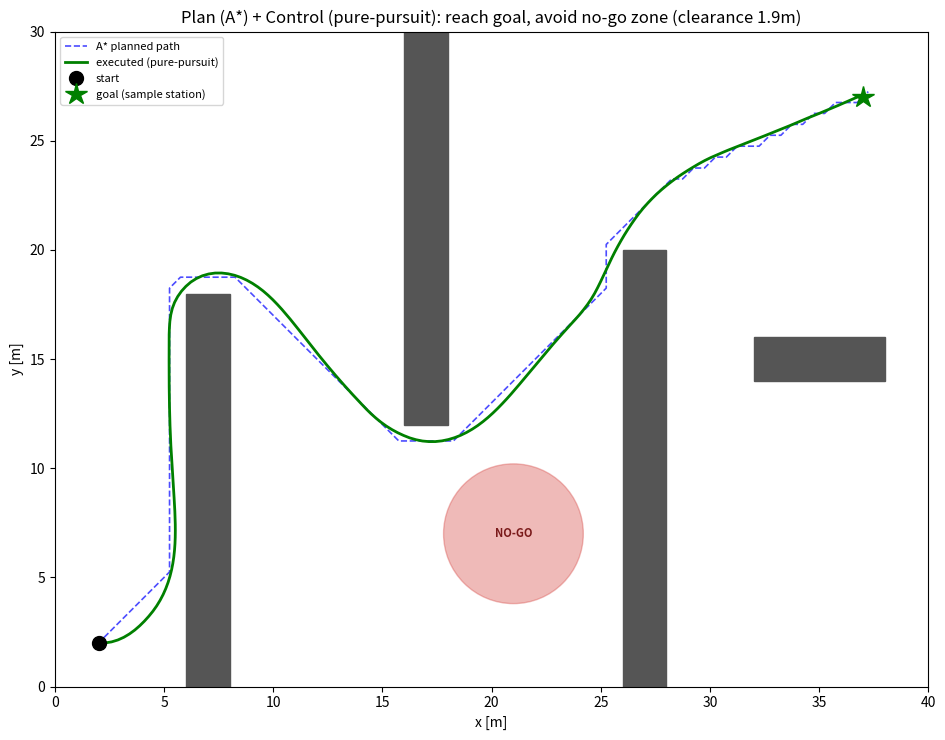

Here is the Python script that generated this plot: (Note: this script raises an exception after producing the figure.)
"""계획(Planning) + 제어(Control): 측위 위에 '목표로 가는' 능력을 얹는다.

측위/SLAM은 '나는 어디에?'를 푼다. 그 위에 경로계획(A*)과 추종제어(pure-pursuit)를
얹으면 로봇이 장애물과 no-go 존(의료/랩의 민감 장비 = 안전구역)을 피해 목표까지
자율 주행한다. 로봇 스택의 estimation → action 고리를 완성.

시나리오: 랩 자동화 로봇이 no-go 존을 피해 샘플 스테이션(목표)으로 이동.

    python scripts/19_plan_control.py
"""

from __future__ import annotations

import heapq
import sys
from pathlib import Path

import matplotlib

matplotlib.use("Agg")
import matplotlib.pyplot as plt
import numpy as np

DT = 0.1
GRID = 0.5          # 격자 해상도 [m]
ROBOT_R = 0.5       # 로봇 반경(인플레이션)


def make_map():
    W, H = 40.0, 30.0
    obstacles = [(6, 0, 2, 18), (16, 12, 2, 18), (26, 0, 2, 20), (32, 14, 6, 2)]  # x,y,w,h 벽
    nogo = (21, 7, 3.2)  # 민감 장비 = no-go 원 (cx,cy,r)
    return W, H, obstacles, nogo


def occupancy(W, H, obstacles, nogo):
    nx, ny = int(W/GRID), int(H/GRID)
    occ = np.zeros((ny, nx), bool)
    for (ox, oy, ow, oh) in obstacles:
        i0, i1 = int(oy/GRID), int((oy+oh)/GRID); j0, j1 = int(ox/GRID), int((ox+ow)/GRID)
        occ[i0:i1, j0:j1] = True
    cx, cy, r = nogo
    for i in range(ny):
        for j in range(nx):
            if np.hypot((j+0.5)*GRID-cx, (i+0.5)*GRID-cy) < r:
                occ[i, j] = True
    # 로봇 반경만큼 인플레이션
    infl = occ.copy(); rad = int(np.ceil(ROBOT_R/GRID))
    ys, xs = np.where(occ)
    for y, x in zip(ys, xs):
        infl[max(0, y-rad):y+rad+1, max(0, x-rad):x+rad+1] = True
    return occ, infl


def astar(infl, start, goal):
    ny, nx = infl.shape
    def c2(p): return (int(p[1]/GRID), int(p[0]/GRID))  # (row,col)
    s, g = c2(start), c2(goal)
    if infl[s] or infl[g]:
        return None
    nbrs = [(-1,0),(1,0),(0,-1),(0,1),(-1,-1),(-1,1),(1,-1),(1,1)]
    openh = [(0, s)]; came = {}; gsc = {s: 0}
    while openh:
        _, cur = heapq.heappop(openh)
        if cur == g:
            path = [cur]
            while cur in came: cur = came[cur]; path.append(cur)
            path.reverse()
            return np.array([[(c+0.5)*GRID, (r+0.5)*GRID] for (r, c) in path])
        for dr, dc in nbrs:
            nr, ncc = cur[0]+dr, cur[1]+dc
            if not (0 <= nr < ny and 0 <= ncc < nx) or infl[nr, ncc]:
                continue
            step = np.hypot(dr, dc)
            ng = gsc[cur] + step
            if ng < gsc.get((nr, ncc), 1e18):
                gsc[(nr, ncc)] = ng; came[(nr, ncc)] = cur
                h = np.hypot(nr-g[0], ncc-g[1])
                heapq.heappush(openh, (ng+h, (nr, ncc)))
    return None


def pure_pursuit(path, start_pose, v=3.0, Ld=2.5, goal_tol=0.6, max_steps=4000):
    x = np.array(start_pose, float); traj = [x[:2].copy()]
    gi = 0
    for _ in range(max_steps):
        if np.hypot(*(path[-1]-x[:2])) < goal_tol:
            break
        # 전방주시점: 현재 위치에서 Ld 이상 떨어진 첫 경로점
        while gi < len(path)-1 and np.hypot(*(path[gi]-x[:2])) < Ld:
            gi += 1
        tgt = path[gi]
        ang = np.arctan2(tgt[1]-x[1], tgt[0]-x[0])
        derr = (ang - x[2] + np.pi) % (2*np.pi) - np.pi
        w = 2.0*derr                    # 비례 조향
        x = np.array([x[0]+v*DT*np.cos(x[2]), x[1]+v*DT*np.sin(x[2]), x[2]+w*DT])
        traj.append(x[:2].copy())
    return np.array(traj)


def main():
    W, H, obstacles, nogo = make_map()
    occ, infl = occupancy(W, H, obstacles, nogo)
    start, goal = (2, 2), (37, 27)
    path = astar(infl, start, goal)
    if path is None:
        print("경로 없음"); return
    traj = pure_pursuit(path, [start[0], start[1], 0.0])

    reached = np.hypot(*(traj[-1]-np.array(goal))) < 1.0
    # no-go 존 최소 클리어런스
    cx, cy, r = nogo
    clr = min(np.hypot(traj[:, 0]-cx, traj[:, 1]-cy)) - r
    plen = np.sum(np.hypot(np.diff(traj[:, 0]), np.diff(traj[:, 1])))
    print("=== 계획 + 제어: 랩 로봇 자율 주행 ===")
    print(f"A* 경로점 {len(path)}, 목표 도달: {'예' if reached else '아니오'}")
    print(f"no-go 존 최소 클리어런스: {clr:.2f} m ({'안전' if clr > 0 else '침범!'})")
    print(f"주행 거리 {plen:.1f} m")

    fig, ax = plt.subplots(figsize=(10, 7.5))
    for (ox, oy, ow, oh) in obstacles:
        ax.add_patch(plt.Rectangle((ox, oy), ow, oh, color="#555"))
    ax.add_patch(plt.Circle((cx, cy), r, color="#d9534f", alpha=0.4))
    ax.text(cx, cy, "NO-GO", ha="center", va="center", color="#7a1a1a", fontsize=8, weight="bold")
    ax.plot(path[:, 0], path[:, 1], "b--", lw=1.2, alpha=0.7, label="A* planned path")
    ax.plot(traj[:, 0], traj[:, 1], "g-", lw=2, label="executed (pure-pursuit)")
    ax.plot(*start, "ko", ms=10, label="start"); ax.plot(*goal, "g*", ms=16, label="goal (sample station)")
    ax.set_xlim(0, W); ax.set_ylim(0, H); ax.set_aspect("equal"); ax.legend(loc="upper left", fontsize=8)
    ax.set_title(f"Plan (A*) + Control (pure-pursuit): reach goal, avoid no-go zone (clearance {clr:.1f}m)")
    ax.set_xlabel("x [m]"); ax.set_ylabel("y [m]")
    fig.tight_layout(); fig.savefig("outputs/19_plan_control.png", dpi=130)
    print("\n[plot] outputs/19_plan_control.png")
    return reached, clr


if __name__ == "__main__":
    main()
